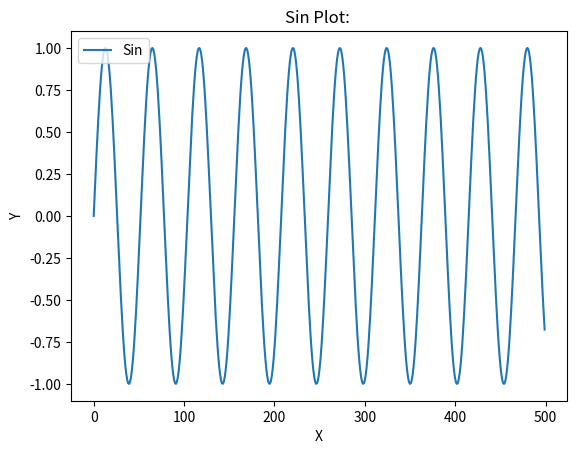
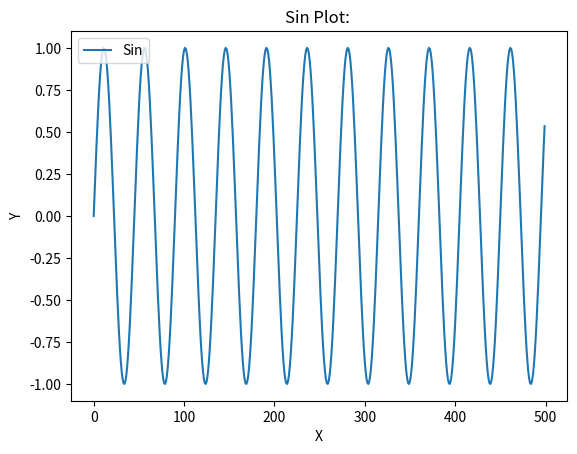
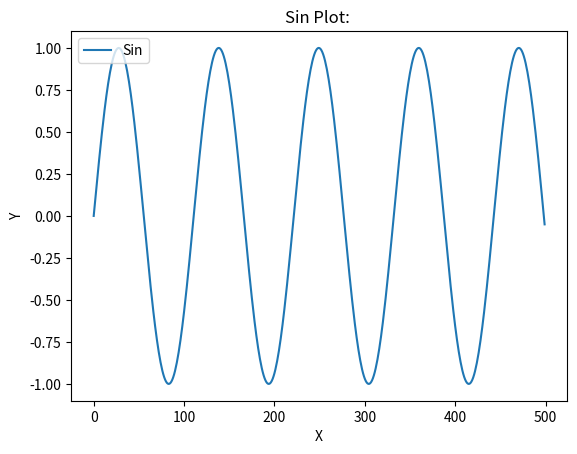
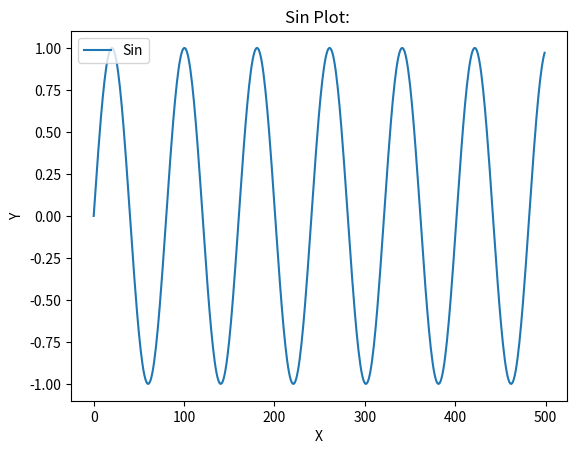
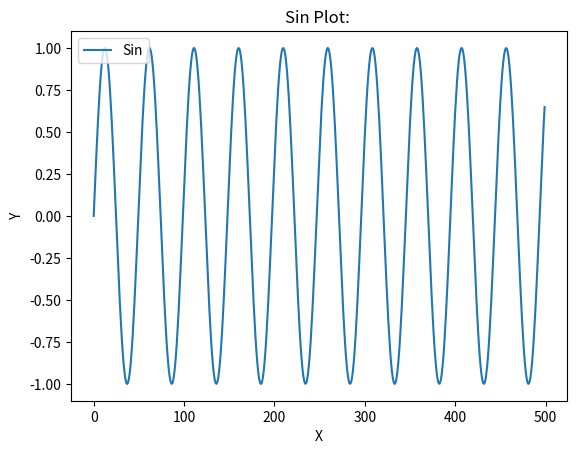
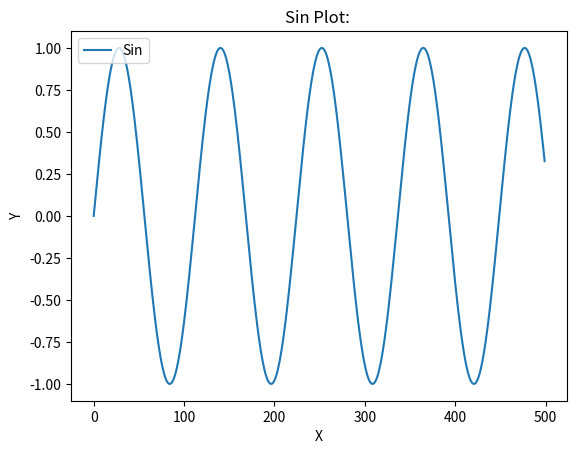
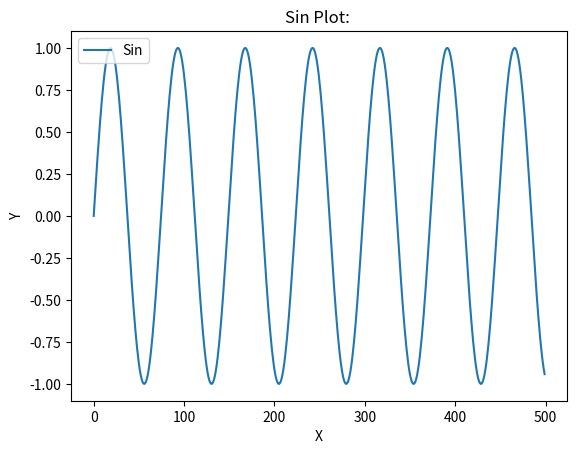
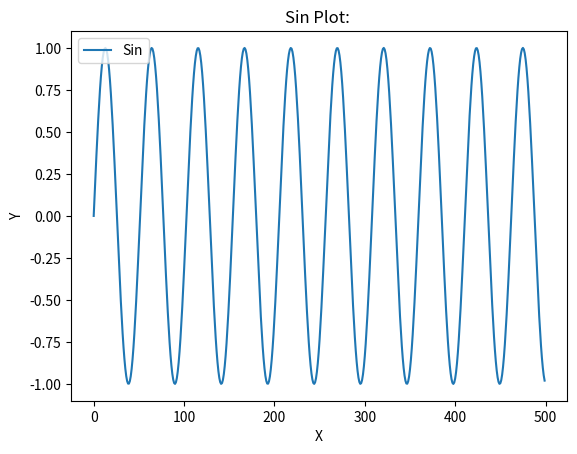
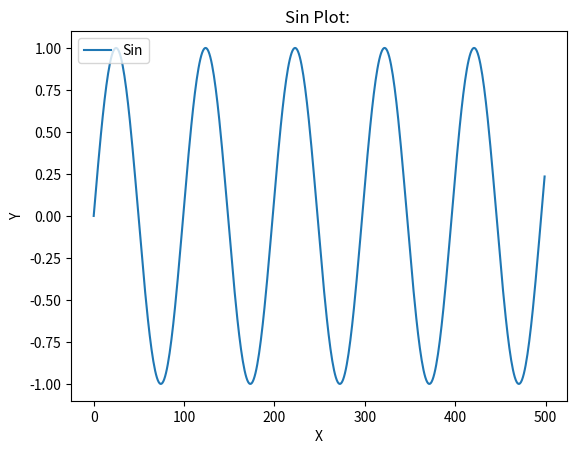
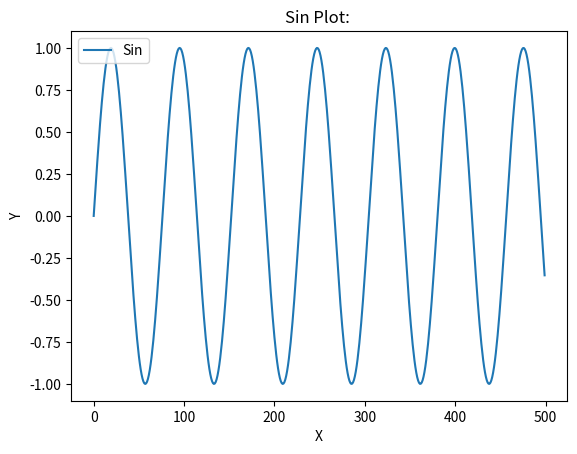
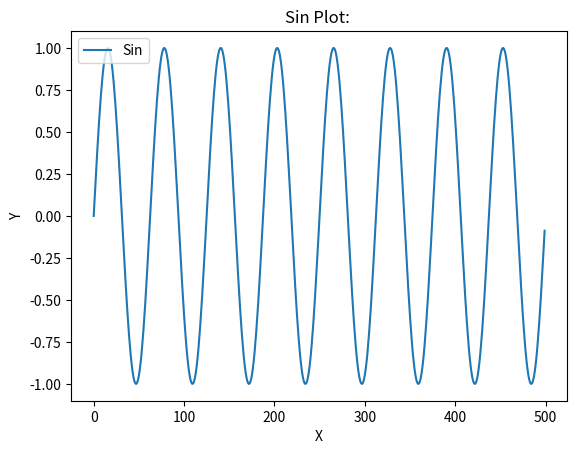
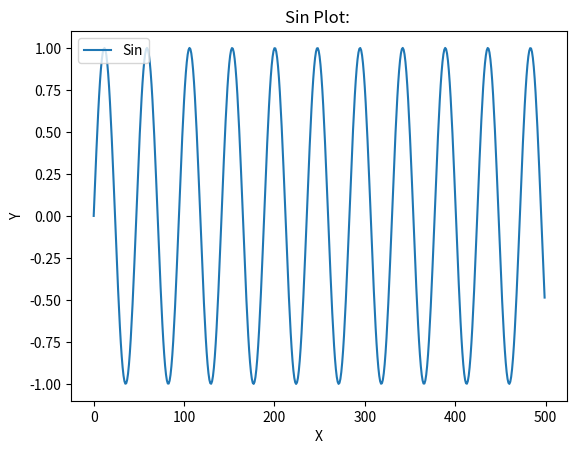
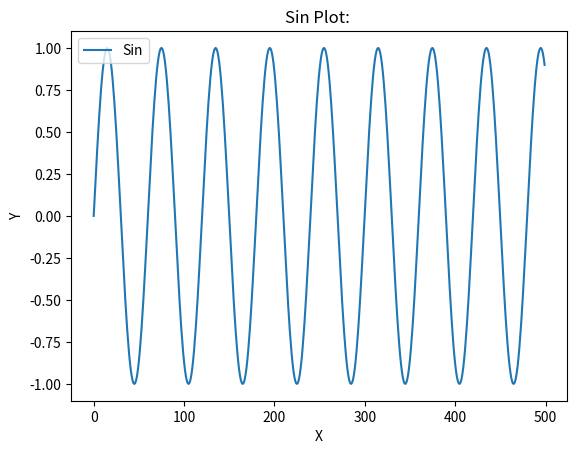
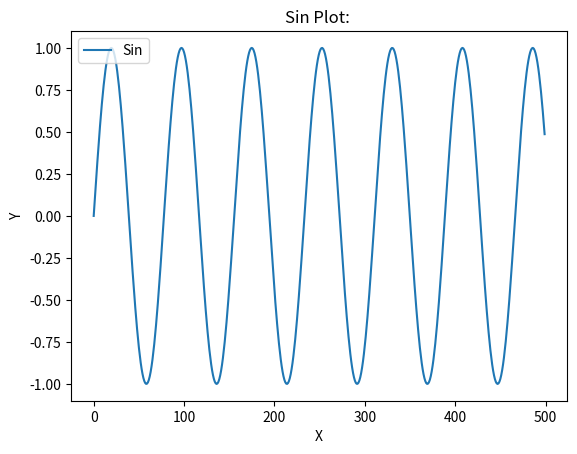
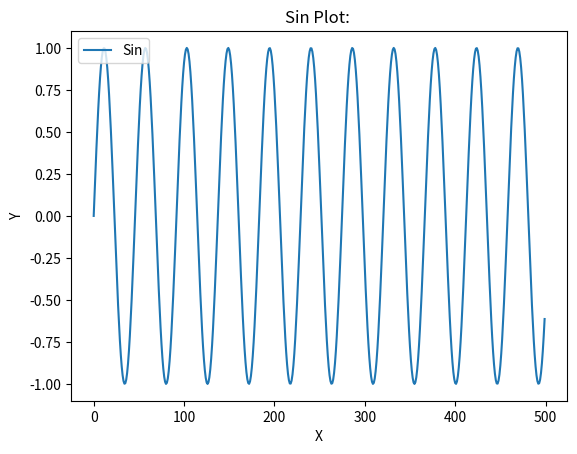
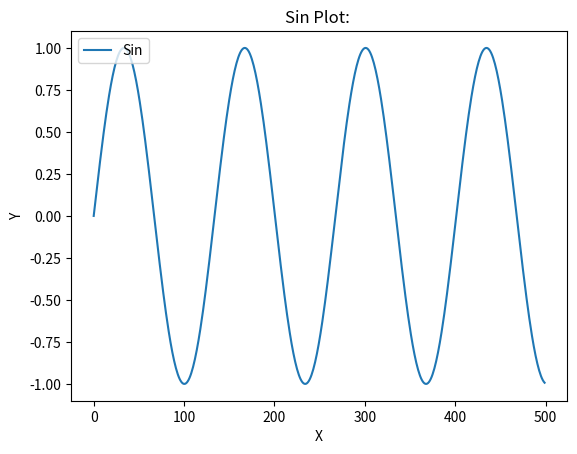

The script that saved these images, in order:
import os
import random
import numpy as np
import math
from matplotlib import pyplot as plt
import matplotlib

NUM_DATAPOINTS = 100
NUM_SAMPLES_PER_DP = 500
TIME_STEP = 0.1

def run():
	count = 0

	for k in range(NUM_DATAPOINTS):

		x_samples = []
		y_samples = []		

		split_str = 'train'
		if random.random() > 0.8:
			split_str = 'val'

		mu = 1.0
		sigma = 0.3
		frequency = np.random.normal(mu, sigma)

		for i in range(NUM_SAMPLES_PER_DP):
			x = i * TIME_STEP * frequency
			y = math.sin(x)

			x_samples.append(x)
			y_samples.append(y)

		x_samples = np.asarray(x_samples)
		y_samples = np.asarray(y_samples)

		out_path = 'datasets/sin_data/' + split_str + '/'

		if not os.path.exists(out_path):
			os.makedirs(out_path)					

		#Write data file
		file_name = out_path + str(count).zfill(4) + '.txt'
		file = open(file_name, "a")
		for i in range(len(x_samples)):
			s = str(x_samples[i]) + ' ' + str(y_samples[i]) + '\n'
			file.write(s)
		file.close()

		#Plot data 
		plt.clf()
		plt.plot(y_samples)
		plt.title('Sin Plot: ')
		plt.ylabel('Y')
		plt.xlabel('X')
		plt.legend(['Sin'], loc='upper left')
		plt.savefig(out_path + str(count).zfill(4) + '.png')

		count += 1

if __name__== "__main__":
  run()
